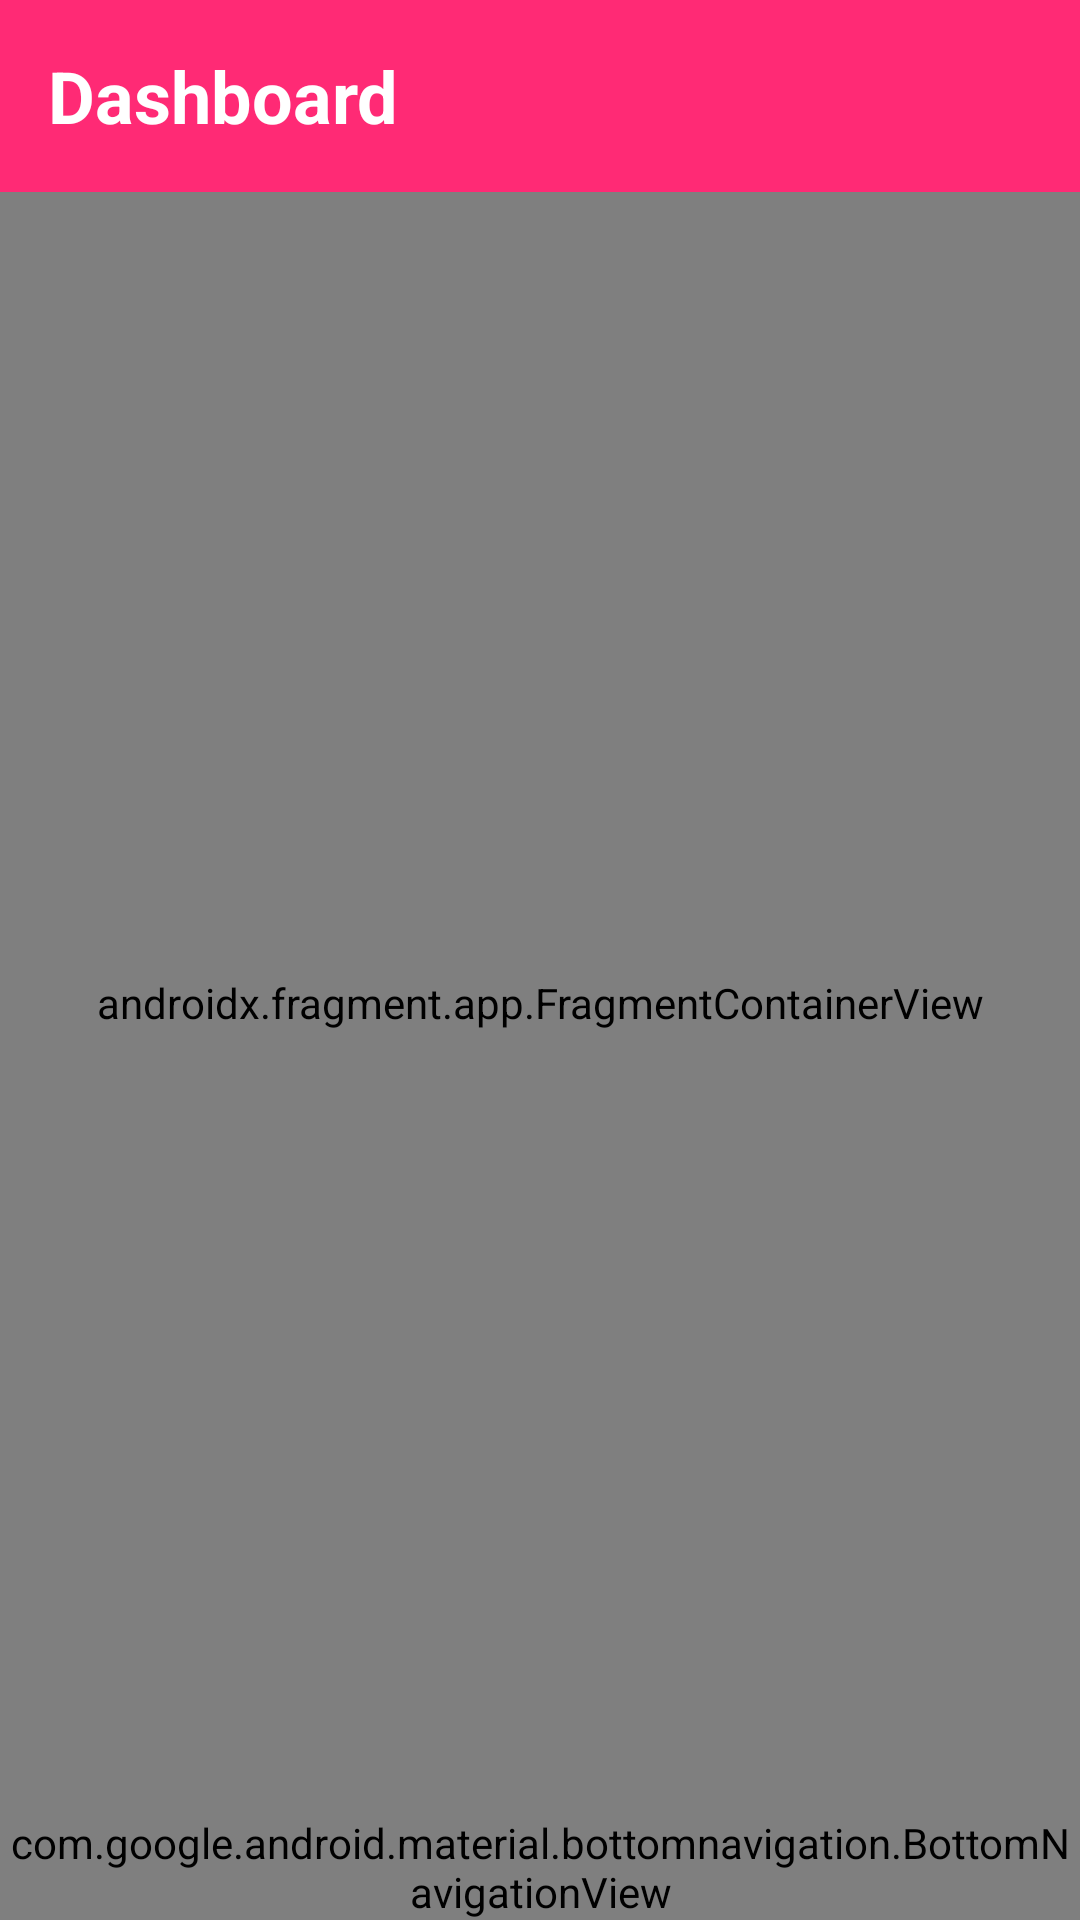

Android layout source for this screen:
<!-- AndroidManifest.xml: application theme Theme.Chat_app1204 -->
<!-- res/layout/activity_main.xml -->
<?xml version="1.0" encoding="utf-8"?>
<androidx.drawerlayout.widget.DrawerLayout xmlns:android="http://schemas.android.com/apk/res/android"
    xmlns:app="http://schemas.android.com/apk/res-auto"
    xmlns:tools="http://schemas.android.com/tools"
    android:id="@+id/drawer_layout"
    android:layout_width="match_parent"
    android:layout_height="match_parent"
    tools:context=".ui.activity.MainActivity">

    <androidx.constraintlayout.widget.ConstraintLayout
        android:id="@+id/main"
        android:layout_width="match_parent"
        android:layout_height="match_parent">

        <androidx.appcompat.widget.Toolbar
            android:id="@+id/toolbar"
            android:layout_width="0dp"
            android:layout_height="?attr/actionBarSize"
            android:background="@color/base"
            android:theme="@style/ThemeOverlay.AppCompat.Dark.ActionBar"
            app:layout_constraintStart_toStartOf="parent"
            app:layout_constraintEnd_toEndOf="parent"
            app:layout_constraintTop_toTopOf="parent"
            app:title="Dashboard"
            app:titleTextColor="@color/white"
            app:titleTextAppearance="@style/ToolbarTitleBold"/>

        <androidx.fragment.app.FragmentContainerView
            android:id="@+id/fragmentContainerView"
            android:name="androidx.navigation.fragment.NavHostFragment"
            android:layout_width="0dp"
            android:layout_height="0dp"
            app:defaultNavHost="true"
            app:layout_constraintTop_toBottomOf="@id/toolbar"
            app:layout_constraintBottom_toTopOf="@id/bottomNavigation"
            app:layout_constraintStart_toStartOf="parent"
            app:layout_constraintEnd_toEndOf="parent"
            app:navGraph="@navigation/nav_graph" />

        <com.google.android.material.bottomnavigation.BottomNavigationView
            android:id="@+id/bottomNavigation"
            android:layout_width="match_parent"
            android:layout_height="wrap_content"
            app:labelVisibilityMode="labeled"
            app:menu="@menu/bottom_nav_menu"
            app:layout_constraintBottom_toBottomOf="parent"
            app:layout_constraintStart_toStartOf="parent"
            app:layout_constraintEnd_toEndOf="parent"/>

    </androidx.constraintlayout.widget.ConstraintLayout>

    <com.google.android.material.navigation.NavigationView
        android:id="@+id/navigation_view"
        android:layout_width="wrap_content"
        android:layout_height="match_parent"
        android:layout_gravity="start"
        app:menu="@menu/drawer_menu"
        android:background="@color/base"
        app:headerLayout="@layout/header_drawer"/>

</androidx.drawerlayout.widget.DrawerLayout>
<!-- res/layout/header_drawer.xml (included above) -->
<?xml version="1.0" encoding="utf-8"?>
<LinearLayout xmlns:android="http://schemas.android.com/apk/res/android"
    android:layout_width="match_parent"
    android:layout_height="180dp"
    android:background="@color/blue_500"
    android:gravity="bottom"
    android:orientation="vertical"
    android:padding="16dp"
    android:theme="@style/ThemeOverlay.AppCompat.Dark">

    <ImageView
        android:id="@+id/imgAvatar"
        android:layout_width="72dp"
        android:layout_height="72dp"
        android:src="@mipmap/ic_launcher_round" />

    <TextView
        android:id="@+id/tvUserName"
        android:layout_width="match_parent"
        android:layout_height="wrap_content"
        android:paddingTop="8dp"
        android:text="Tên người dùng"
        android:textAppearance="@style/TextAppearance.AppCompat.Body1"
        android:textStyle="bold" />


</LinearLayout>
<!-- resources referenced by this layout -->
<resources>
  <color name="base">#FF2A75</color>
  <color name="blue_500">#B4C6FF</color>
  <color name="white">#FFFFFFFF</color>
  <style name="ToolbarTitleBold">
          <item name="android:textStyle">bold</item>
          <item name="android:textSize">24sp</item>
      </style>
  <style name="Theme.Chat_app1204" parent="Base.Theme.Chat_app1204" />
  <style name="Base.Theme.Chat_app1204" parent="Theme.Material3.DayNight.NoActionBar">
          
          
      </style>
</resources>
